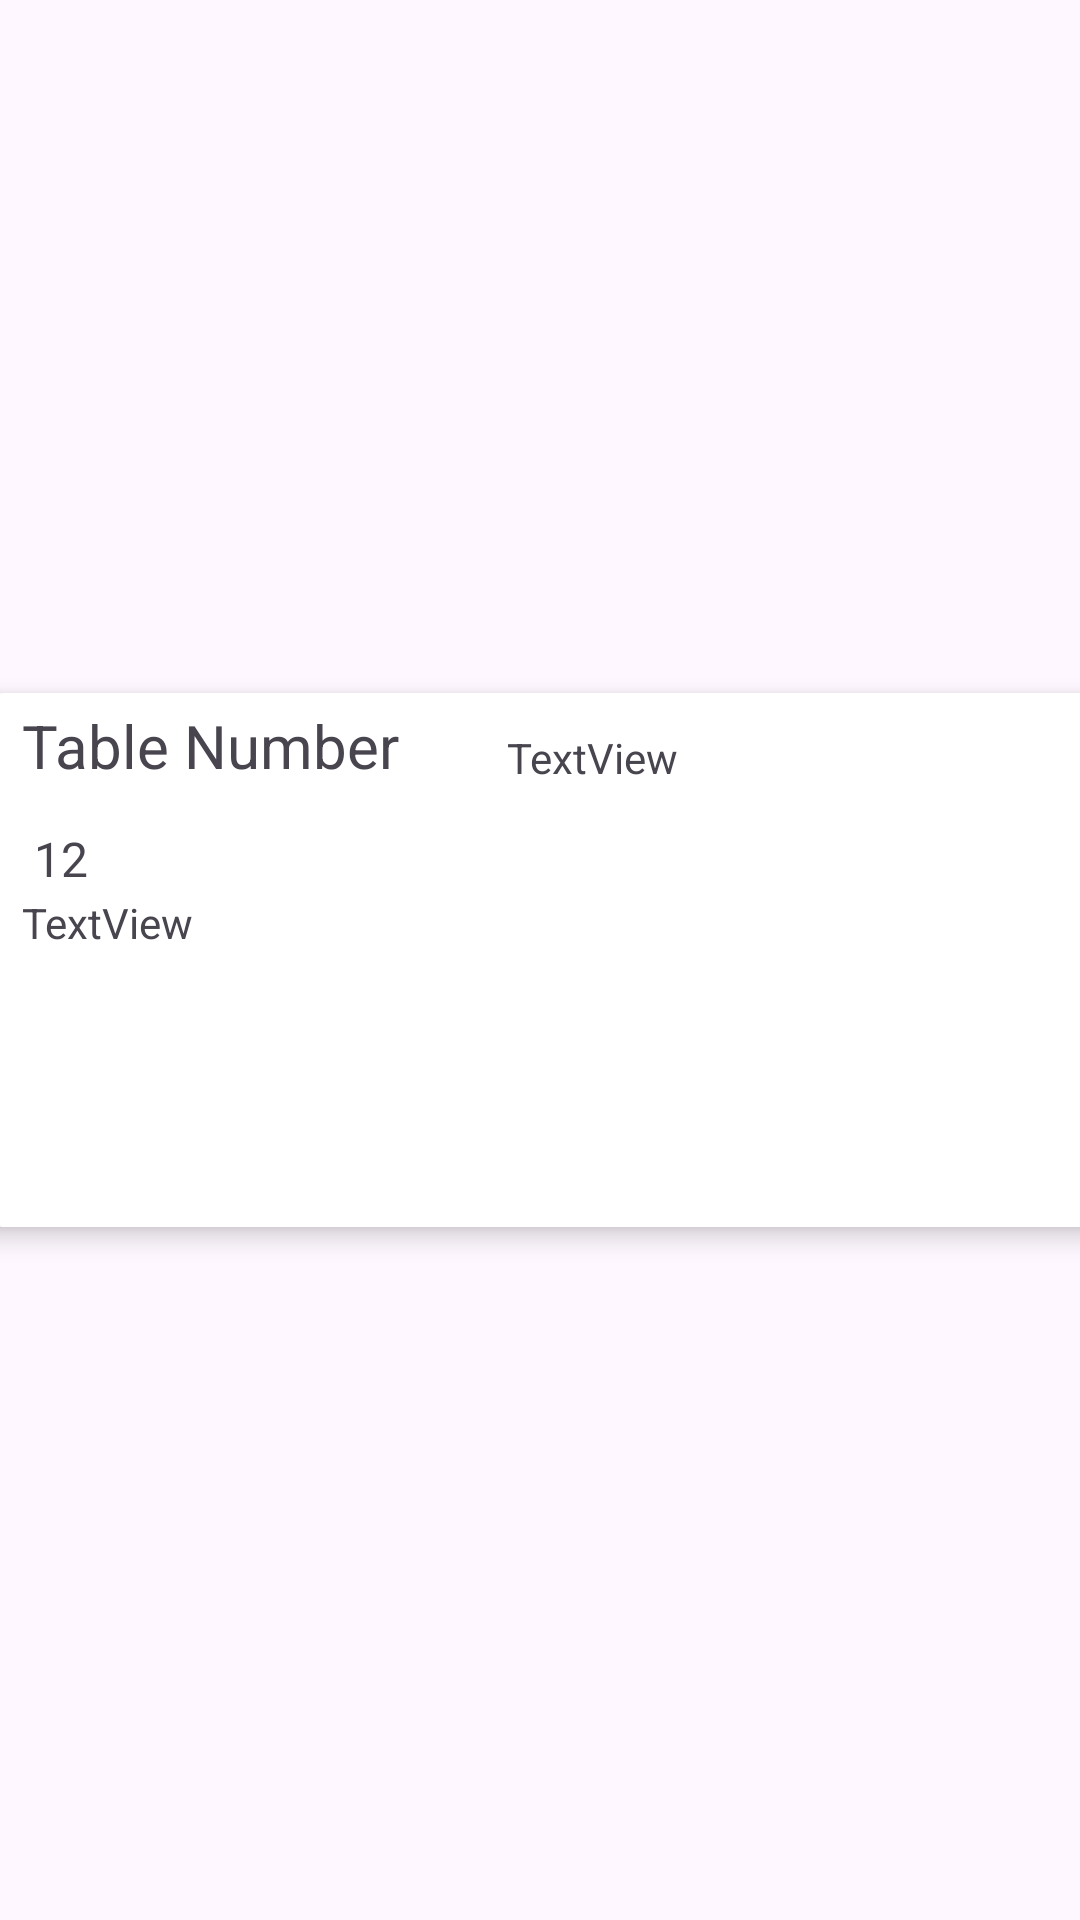

Produce the Android XML layout that renders to this screen, including the resource entries it uses.
<!-- AndroidManifest.xml: application theme Theme.ProjectUTS_ANMP -->
<!-- res/layout/order_item.xml -->
<?xml version="1.0" encoding="utf-8"?>
<androidx.constraintlayout.widget.ConstraintLayout xmlns:android="http://schemas.android.com/apk/res/android"
    xmlns:app="http://schemas.android.com/apk/res-auto"
    xmlns:tools="http://schemas.android.com/tools"
    android:layout_width="match_parent"
    android:layout_height="wrap_content">

    <androidx.cardview.widget.CardView
        android:layout_width="378dp"
        android:layout_height="178dp"
        android:layout_margin="16dp"
        app:cardCornerRadius="10dp"
        app:cardElevation="5dp"
        app:layout_constraintBottom_toBottomOf="parent"
        app:layout_constraintEnd_toEndOf="parent"
        app:layout_constraintStart_toStartOf="parent"
        app:layout_constraintTop_toTopOf="parent">

        <androidx.constraintlayout.widget.ConstraintLayout
            android:layout_width="match_parent"
            android:layout_height="match_parent"
            app:layout_constraintBottom_toBottomOf="parent"
            app:layout_constraintTop_toTopOf="parent">

            <TextView
                android:id="@+id/txtTableNumber"
                android:layout_width="wrap_content"
                android:layout_height="wrap_content"
                android:layout_marginStart="20dp"
                android:layout_marginBottom="112dp"
                android:text="12"
                android:textSize="16sp"
                app:layout_constraintBottom_toBottomOf="parent"
                app:layout_constraintStart_toStartOf="parent" />

            <TextView
                android:id="@+id/tablenumber"
                android:layout_width="wrap_content"
                android:layout_height="wrap_content"
                android:layout_marginStart="16dp"
                android:layout_marginTop="4dp"
                android:text="Table Number"
                android:textSize="20sp"
                app:layout_constraintStart_toStartOf="parent"
                app:layout_constraintTop_toTopOf="parent" />

            <TextView
                android:id="@+id/txtdeskripsi"
                android:layout_width="350dp"
                android:layout_height="79dp"
                android:layout_marginBottom="32dp"
                android:text="TextView"
                app:layout_constraintBottom_toBottomOf="parent"
                app:layout_constraintEnd_toEndOf="parent"
                app:layout_constraintHorizontal_bias="0.571"
                app:layout_constraintStart_toStartOf="parent" />

            <TextView
                android:id="@+id/txtDurasiOrder"
                android:layout_width="wrap_content"
                android:layout_height="wrap_content"
                android:layout_marginStart="36dp"
                android:layout_marginTop="12dp"
                android:text="TextView"
                app:layout_constraintStart_toEndOf="@+id/tablenumber"
                app:layout_constraintTop_toTopOf="parent" />

        </androidx.constraintlayout.widget.ConstraintLayout>
    </androidx.cardview.widget.CardView>

</androidx.constraintlayout.widget.ConstraintLayout>
<!-- resources referenced by this layout -->
<resources>
  <style name="Theme.ProjectUTS_ANMP" parent="Theme.MaterialComponents.DayNight.DarkActionBar">
          
          <item name="colorPrimary">@color/purple_500</item>
          <item name="colorPrimaryVariant">@color/purple_700</item>
          <item name="colorOnPrimary">@color/white</item>
          
          <item name="colorSecondary">@color/teal_200</item>
          <item name="colorSecondaryVariant">@color/teal_700</item>
          <item name="colorOnSecondary">@color/black</item>
          
          <item name="android:statusBarColor">?attr/colorPrimaryVariant</item>
          
      </style>
  <!-- not gathered from this repository: default colours our renderer supplied (Android Studio template values) -->
  <color name="purple_500">#FF6200EE</color>
  <color name="purple_700">#FF3700B3</color>
  <color name="teal_200">#FF03DAC5</color>
  <color name="teal_700">#FF018786</color>
  <color name="black">#FF000000</color>
  <color name="white">#FFFFFFFF</color>
</resources>
